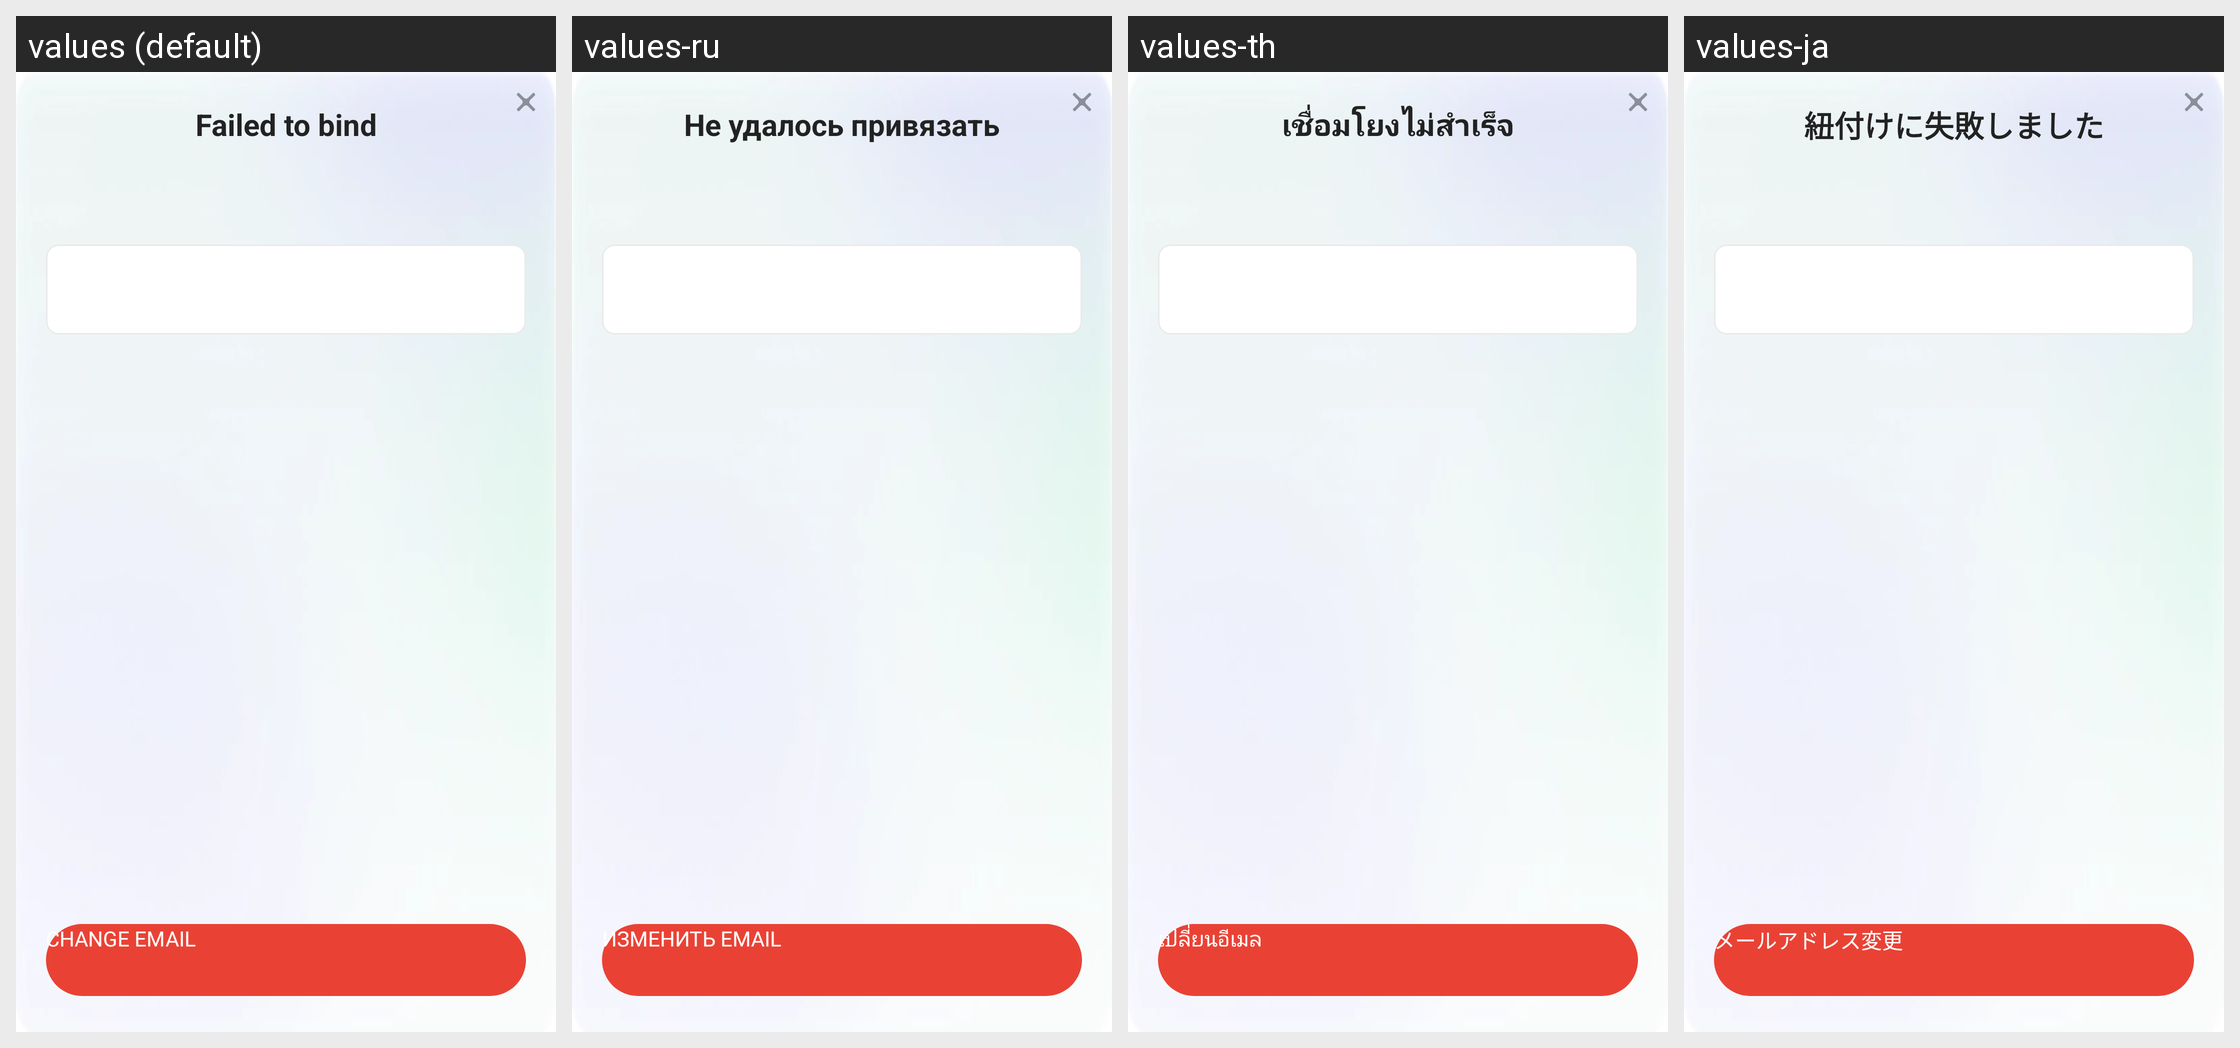

Here is an Android app screen in its default locale and in the app's own translations. Write out the translated-string differences for the strings that appear on this screen.
Android screen res/layout/fragment_pass_bind_fail.xml rendered under 4 locales, left to right: values (default), values-ru, values-th, values-ja. Device: Nexus 5 (rendered at 1080×1920; each locale shown at half size, 540×960, under a caption strip naming it); theme UnityThemeSelector.
Other locales in the repository, not shown: values-af, values-af-rZA, values-am, values-ar, values-ar-rSA, values-as, values-az, values-be, values-bg, values-bn, values-bn-rIN, values-bs, values-ca, values-ceb-rPH, values-cs, values-cs-rCZ, values-da, values-de, values-de-rDE, values-el, values-el-rGR, values-en, values-en-rGB, values-en-rUS, values-es, values-es-rES, values-es-rUS, values-et, values-eu, values-fa, values-fi, values-fil-rPH, values-fr, values-fr-rCA, values-fr-rFR, values-gl, values-gu, values-gu-rIN, values-hi, values-hi-rIN, values-hr, values-hu, values-hu-rHU, values-hy, values-in, values-in-rID, values-is, values-it, values-it-rIT, values-iw, values-ja-rJP, values-jv-rID, values-ka, values-kk, values-km, values-km-rKH, values-kn, values-kn-rIN, values-ko, values-ko-rKR, values-ky, values-lo, values-lt, values-lv, values-mk, values-ml, values-ml-rIN, values-mn, values-mr, values-mr-rIN, values-ms, values-ms-rMY, values-my, values-my-rMM, values-nb, values-ne, values-nl, values-nl-rNL, values-or, values-or-rIN, values-pa, values-pa-rIN, values-pl, values-pl-rPL, values-pt, values-pt-rBR, values-pt-rPT, values-ro, values-ro-rRO, values-ru-rRU, values-si, values-sk, values-sl, values-sq, values-sr, values-sv, values-sv-rSE, values-sw, values-ta, values-ta-rIN, values-te, values-te-rIN, values-th-rTH, values-tl, values-tr, values-tr-rTR, values-uk, values-uk-rUA, values-ur, values-uz, values-vi, values-vi-rVN, values-zh, values-zh-rCN, values-zh-rHK, values-zh-rTW, values-zu, values-zu-rZA.
Strings drawn on this screen, with the default value and each locale's value (text and hints the layout hard-codes, and strings that could not be matched under every locale, appear in the picture but are not listed):

gsdk_account_pass_created_bind_failed_title
  values: Failed to bind
  values-ru: Не удалось привязать
  values-th: เชื่อมโยงไม่สำเร็จ
  values-ja: 紐付けに失敗しました

gsdk_account_pass_settings_change_email_btn
  values: CHANGE EMAIL
  values-ru: ИЗМЕНИТЬ EMAIL
  values-th: เปลี่ยนอีเมล
  values-ja: メールアドレス変更
